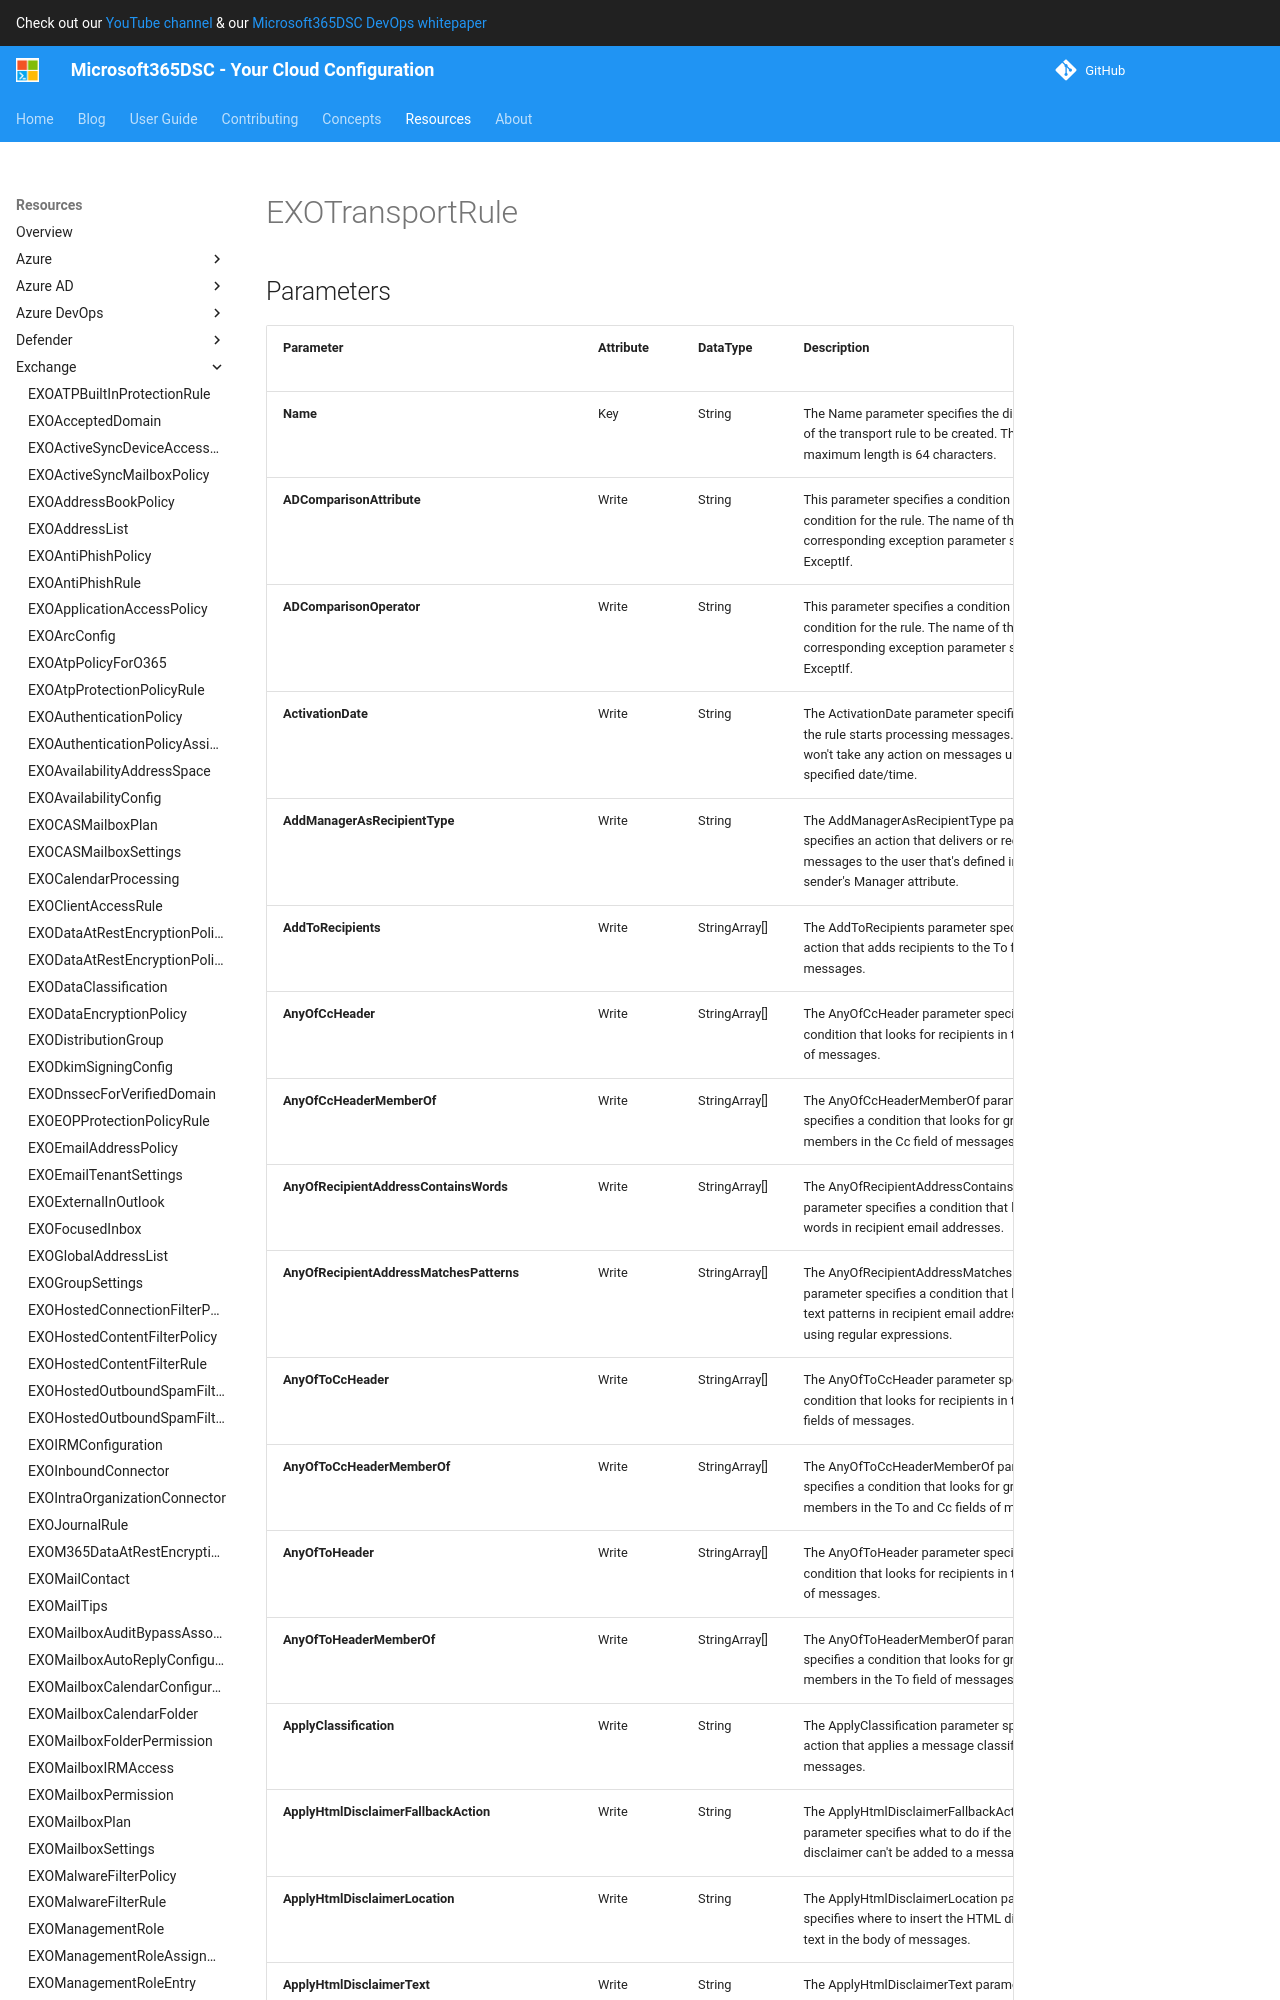

repository: microsoft/Microsoft365DSC · page: resources/exchange/EXOTransportRule/index.html · generator: mkdocs

# EXOTransportRule

## Parameters

| Parameter | Attribute | DataType | Description | Allowed Values |
| --- | --- | --- | --- | --- |
| **Name** | Key | String | The Name parameter specifies the display name of the transport rule to be created. The maximum length is 64 characters. | |
| **ADComparisonAttribute** | Write | String | This parameter specifies a condition or part of a condition for the rule. The name of the corresponding exception parameter starts with ExceptIf. | |
| **ADComparisonOperator** | Write | String | This parameter specifies a condition or part of a condition for the rule. The name of the corresponding exception parameter starts with ExceptIf. | `Equal`, `NotEqual` |
| **ActivationDate** | Write | String | The ActivationDate parameter specifies when the rule starts processing messages. The rule won't take any action on messages until the specified date/time. | |
| **AddManagerAsRecipientType** | Write | String | The AddManagerAsRecipientType parameter specifies an action that delivers or redirects messages to the user that's defined in the sender's Manager attribute. | `To`, `Cc`, `Bcc`, `Redirect` |
| **AddToRecipients** | Write | StringArray[] | The AddToRecipients parameter specifies an action that adds recipients to the To field of messages. | |
| **AnyOfCcHeader** | Write | StringArray[] | The AnyOfCcHeader parameter specifies a condition that looks for recipients in the Cc field of messages. | |
| **AnyOfCcHeaderMemberOf** | Write | StringArray[] | The AnyOfCcHeaderMemberOf parameter specifies a condition that looks for group members in the Cc field of messages. | |
| **AnyOfRecipientAddressContainsWords** | Write | StringArray[] | The AnyOfRecipientAddressContainsWords parameter specifies a condition that looks for words in recipient email addresses. | |
| **AnyOfRecipientAddressMatchesPatterns** | Write | StringArray[] | The AnyOfRecipientAddressMatchesPatterns parameter specifies a condition that looks for text patterns in recipient email addresses by using regular expressions. | |
| **AnyOfToCcHeader** | Write | StringArray[] | The AnyOfToCcHeader parameter specifies a condition that looks for recipients in the To or Cc fields of messages. | |
| **AnyOfToCcHeaderMemberOf** | Write | StringArray[] | The AnyOfToCcHeaderMemberOf parameter specifies a condition that looks for group members in the To and Cc fields of messages. | |
| **AnyOfToHeader** | Write | StringArray[] | The AnyOfToHeader parameter specifies a condition that looks for recipients in the To field of messages. | |
| **AnyOfToHeaderMemberOf** | Write | StringArray[] | The AnyOfToHeaderMemberOf parameter specifies a condition that looks for group members in the To field of messages. | |
| **ApplyClassification** | Write | String | The ApplyClassification parameter specifies an action that applies a message classification to messages.  | |
| **ApplyHtmlDisclaimerFallbackAction** | Write | String | The ApplyHtmlDisclaimerFallbackAction parameter specifies what to do if the HTML disclaimer can't be added to a message. | `Wrap`, `Ignore`, `Reject` |
| **ApplyHtmlDisclaimerLocation** | Write | String | The ApplyHtmlDisclaimerLocation parameter specifies where to insert the HTML disclaimer text in the body of messages. | `Append`, `Prepend` |
| **ApplyHtmlDisclaimerText** | Write | String | The ApplyHtmlDisclaimerText parameter specifies an action that adds the disclaimer text to messages. | |
| **ApplyOME** | Write | Boolean | The ApplyOME parameter specifies an action that encrypts messages and their attachments by using Office 365 Message Encryption. | |
| **ApplyRightsProtectionCustomizationTemplate** | Write | String | The ApplyRightsProtectionCustomizationTemplate parameter
